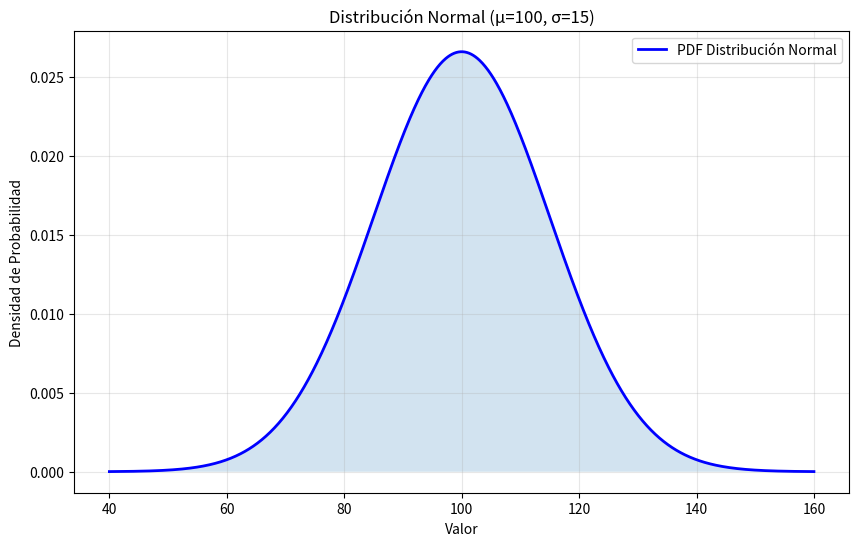
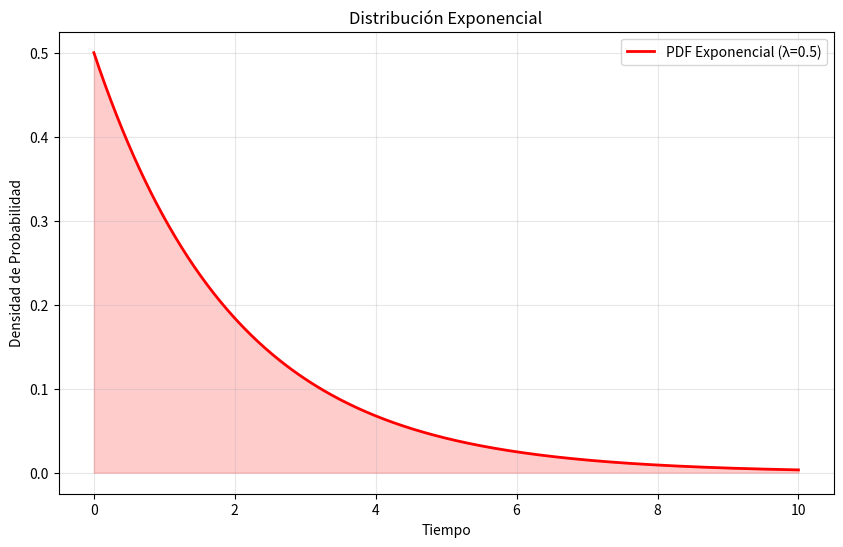

Recreate these plots in Python, in order.
import numpy as np
import matplotlib.pyplot as plt
from scipy import stats

# Parámetros de la distribución normal
mu = 100  # media
sigma = 15  # desviación estándar

# Generar datos
x = np.linspace(mu - 4*sigma, mu + 4*sigma, 1000)
y = stats.norm.pdf(x, mu, sigma)

# Visualizar
plt.figure(figsize=(10, 6))
plt.plot(x, y, 'b-', linewidth=2, label='PDF Distribución Normal')
plt.fill_between(x, y, alpha=0.2)
plt.xlabel('Valor')
plt.ylabel('Densidad de Probabilidad')
plt.title(f'Distribución Normal (μ={mu}, σ={sigma})')
plt.legend()
plt.grid(True, alpha=0.3)
plt.show()

print(f"Media: {mu}")
print(f"Desviación estándar: {sigma}")

# Parámetro de tasa
lambda_param = 0.5

# Generar datos
x_exp = np.linspace(0, 10, 1000)
y_exp = stats.expon.pdf(x_exp, scale=1/lambda_param)

# Visualizar
plt.figure(figsize=(10, 6))
plt.plot(x_exp, y_exp, 'r-', linewidth=2, label=f'PDF Exponencial (λ={lambda_param})')
plt.fill_between(x_exp, y_exp, alpha=0.2, color='red')
plt.xlabel('Tiempo')
plt.ylabel('Densidad de Probabilidad')
plt.title(f'Distribución Exponencial')
plt.legend()
plt.grid(True, alpha=0.3)
plt.show()

# Generar datos de muestra
np.random.seed(42)
sample_data = np.random.normal(100, 15, 100)

# Test de Shapiro-Wilk
statistic, p_value = stats.shapiro(sample_data)

print(f"Test de Shapiro-Wilk")
print(f"Estadístico: {statistic:.4f}")
print(f"P-valor: {p_value:.4f}")
print(f"\nInterpretación: ", end="")
if p_value > 0.05:
    print("Los datos parecen seguir una distribución normal (no rechazamos H0)")
else:
    print("Los datos NO siguen una distribución normal (rechazamos H0)")
